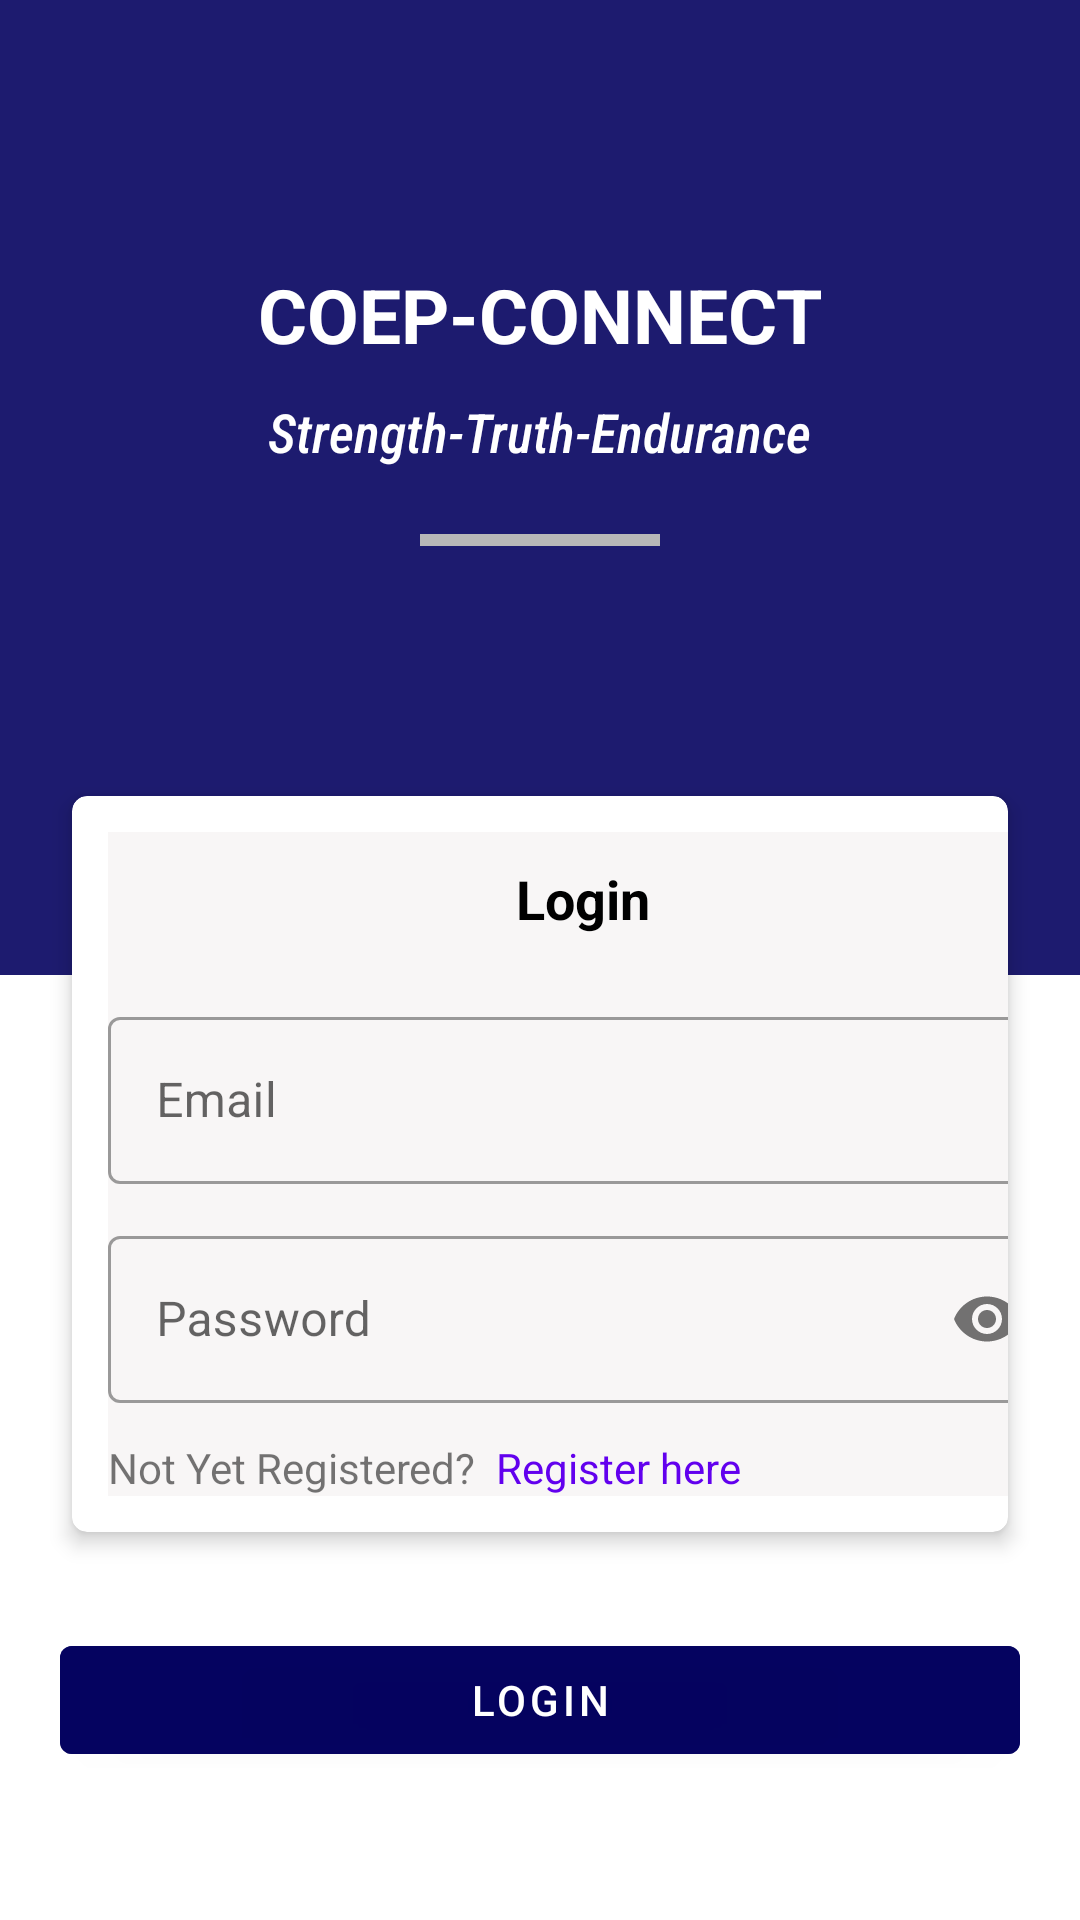

Android layout source for this screen:
<!-- AndroidManifest.xml: application theme Theme.TryStudentapp -->
<!-- res/layout/activity_loginactivity.xml -->
<?xml version="1.0" encoding="utf-8"?>
<androidx.constraintlayout.widget.ConstraintLayout xmlns:android="http://schemas.android.com/apk/res/android"
    xmlns:app="http://schemas.android.com/apk/res-auto"
    xmlns:tools="http://schemas.android.com/tools"
    android:layout_width="match_parent"
    android:layout_height="match_parent"
    tools:context=".loginactivity">

    <RelativeLayout
        android:layout_width="match_parent"
        android:layout_height="match_parent"
        app:layout_behavior="@string/appbar_scrolling_view_behavior">

        <ScrollView
            android:layout_width="match_parent"
            android:layout_height="match_parent">

            <LinearLayout
                android:layout_width="match_parent"
                android:layout_height="match_parent"
                android:orientation="vertical">

                <LinearLayout
                    android:layout_width="match_parent"
                    android:layout_height="325dp"
                    android:background="#E403005E"
                    android:orientation="vertical"
                    android:paddingTop="75dp">

                    <TextView
                        android:layout_width="wrap_content"
                        android:layout_height="wrap_content"
                        android:layout_gravity="center_horizontal"
                        android:layout_marginTop="13dp"
                        android:fontFamily="sans-serif"
                        android:text="COEP-CONNECT"
                        android:textColor="@color/white"
                        android:textSize="25sp"
                        android:textStyle="bold"

                        >

                    </TextView>

                    <TextView
                        android:layout_width="wrap_content"
                        android:layout_height="wrap_content"
                        android:layout_gravity="center_horizontal"
                        android:layout_marginTop="10dp"
                        android:fontFamily="sans-serif-condensed-medium"
                        android:text="Strength-Truth-Endurance"
                        android:textColor="@color/white"
                        android:textSize="18sp"
                        android:textStyle="italic" />

                    <View
                        android:layout_width="80dp"
                        android:layout_height="4dp"
                        android:layout_gravity="center_horizontal"
                        android:layout_marginTop="22dp"
                        android:background="#B8B8B8" />


                </LinearLayout>

                <com.google.android.material.card.MaterialCardView
                    android:layout_width="wrap_content"
                    android:layout_height="wrap_content"
                    android:layout_gravity="center_horizontal"
                    android:layout_marginHorizontal="24dp"
                    android:layout_marginTop="-60dp"
                    android:layout_marginBottom="12dp"


                    app:cardCornerRadius="5dp"
                    app:cardElevation="4dp">

                    <LinearLayout
                        android:layout_width="317dp"
                        android:layout_height="match_parent"
                        android:layout_margin="12dp"
                        android:background="#F8F6F6"
                        android:orientation="vertical">


                        <TextView
                            android:layout_width="wrap_content"
                            android:layout_height="wrap_content"
                            android:layout_gravity="center_horizontal"
                            android:layout_margin="10dp"
                            android:text="Login"
                            android:textColor="@color/black"

                            android:textSize="18sp"
                            android:textStyle="bold" />



                        <com.google.android.material.textfield.TextInputLayout
                            style="@style/Widget.MaterialComponents.TextInputLayout.OutlinedBox"
                            android:layout_width="match_parent"
                            android:layout_height="match_parent"
                            android:layout_marginTop="12dp">

                            <com.google.android.material.textfield.TextInputEditText
                                android:id="@+id/loginemail"
                                android:layout_width="match_parent"
                                android:layout_height="wrap_content"
                                android:hint="Email"
                                android:inputType="textEmailAddress" />
                        </com.google.android.material.textfield.TextInputLayout>

                        <com.google.android.material.textfield.TextInputLayout
                            style="@style/Widget.MaterialComponents.TextInputLayout.OutlinedBox"
                            android:layout_width="match_parent"
                            android:layout_height="match_parent"
                            android:layout_marginTop="12dp"
                            app:passwordToggleEnabled="true">

                            <com.google.android.material.textfield.TextInputEditText
                                android:id="@+id/loginpassword"
                                android:layout_width="match_parent"
                                android:layout_height="wrap_content"
                                android:hint="Password"
                                android:inputType="textPassword" />
                        </com.google.android.material.textfield.TextInputLayout>

                        <LinearLayout
                            android:layout_width="match_parent"
                            android:layout_height="wrap_content"
                            android:layout_marginTop="12dp">

                            <TextView
                                android:layout_width="wrap_content"
                                android:layout_height="wrap_content"
                                android:text="Not Yet Registered?">

                            </TextView>

                            <TextView
                                android:layout_width="wrap_content"
                                android:layout_height="wrap_content"
                                android:text="  Register here"
                                android:textColor="@color/design_default_color_primary"
                                android:id="@+id/openreg">

                            </TextView>
                        </LinearLayout>


                    </LinearLayout>


                </com.google.android.material.card.MaterialCardView>

                <com.google.android.material.button.MaterialButton
                    android:layout_width="match_parent"
                    android:layout_height="wrap_content"
                    android:text="LOGIN"
                    android:id="@+id/loginsubmit"
                    android:layout_margin="20dp"
                    android:backgroundTint="#E403005E"

                    >



                </com.google.android.material.button.MaterialButton>

            </LinearLayout>


        </ScrollView>


    </RelativeLayout>

</androidx.constraintlayout.widget.ConstraintLayout>
<!-- resources referenced by this layout -->
<resources>
  <color name="black">#FF000000</color>
  <color name="white">#FFFFFFFF</color>
  <style name="Theme.TryStudentapp" parent="Theme.MaterialComponents.DayNight.DarkActionBar">
          
          <item name="colorPrimary">@color/purple_500</item>
          <item name="colorPrimaryVariant">@color/purple_700</item>
          <item name="colorOnPrimary">@color/white</item>
          
          <item name="colorSecondary">@color/teal_200</item>
          <item name="colorSecondaryVariant">@color/teal_700</item>
          <item name="colorOnSecondary">@color/black</item>
          
          <item name="android:statusBarColor" tools:targetApi="l">?attr/colorPrimaryVariant</item>
          
      </style>
  <color name="purple_500">#FF6200EE</color>
  <color name="purple_700">#FF3700B3</color>
  <color name="teal_200">#FF03DAC5</color>
  <color name="teal_700">#FF018786</color>
</resources>
